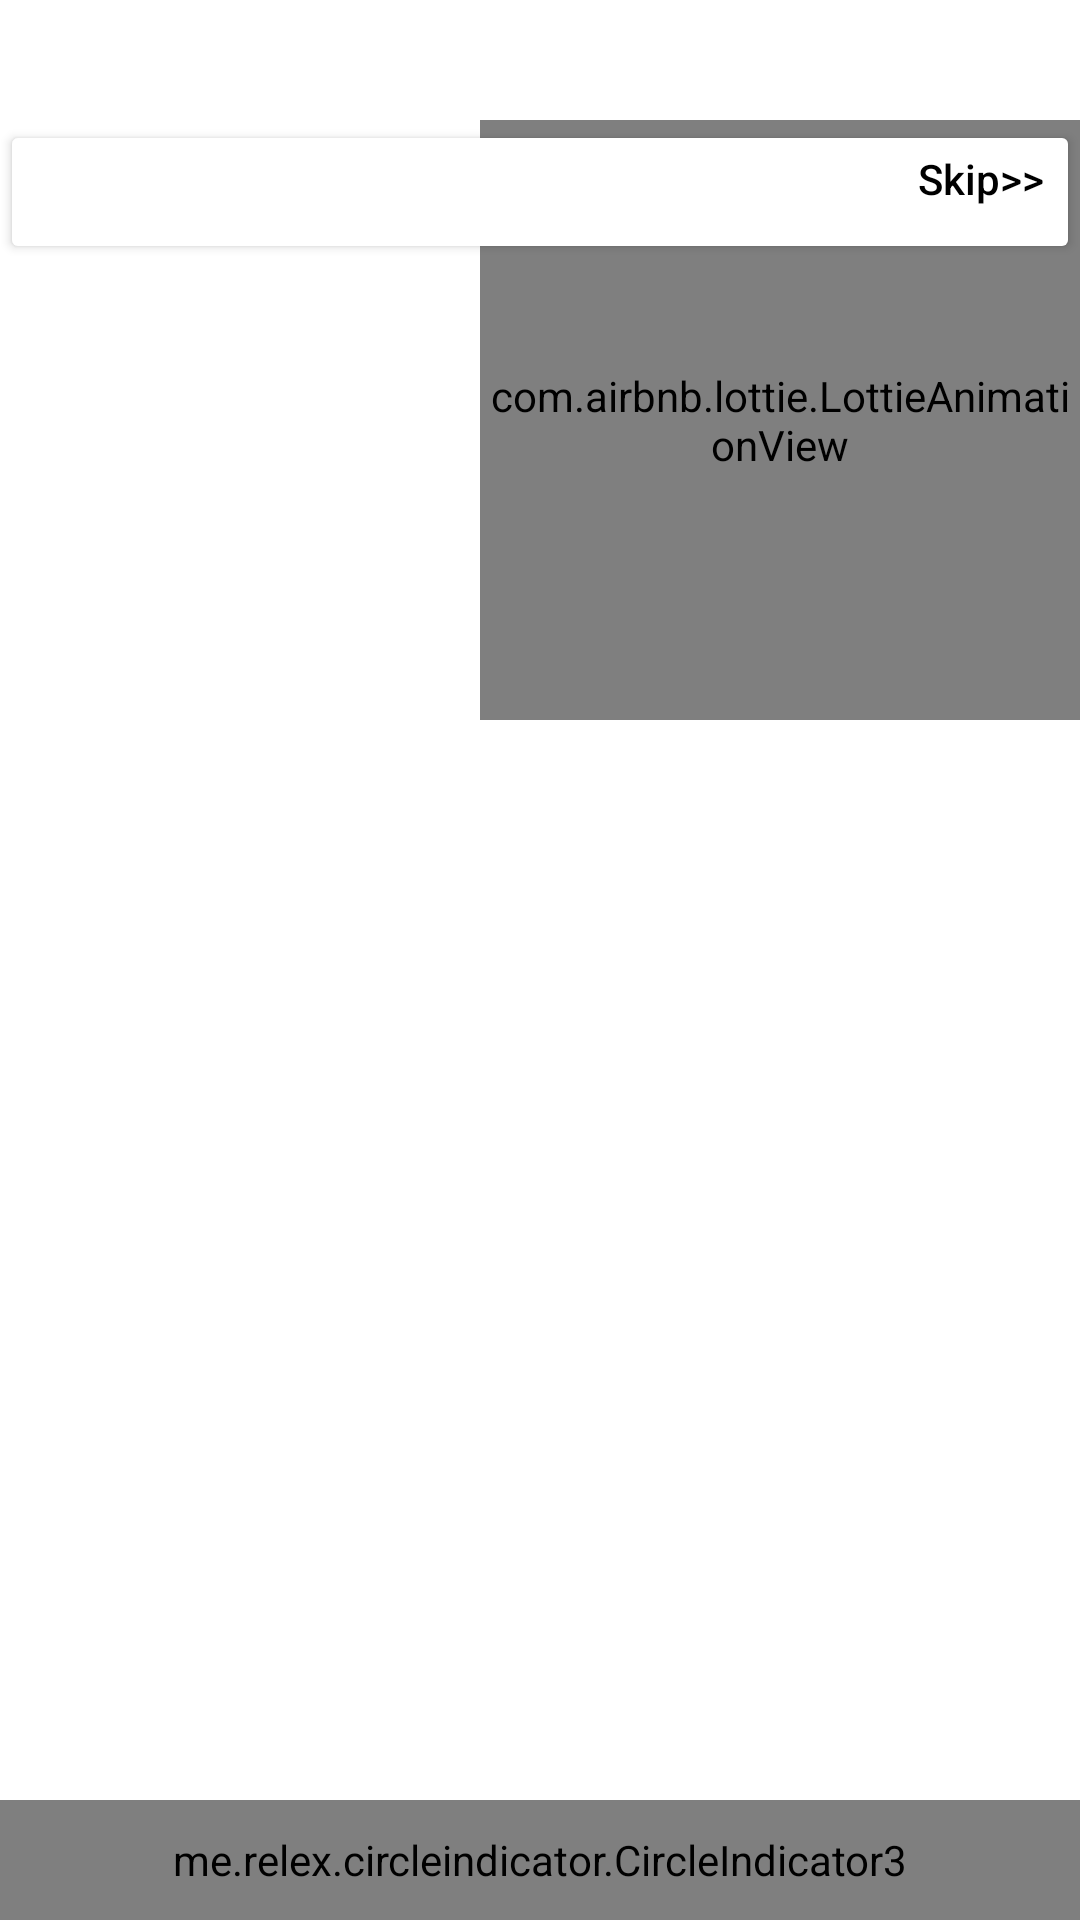

The Android layout XML behind this screen, and the referenced resources:
<!-- AndroidManifest.xml: application theme Theme.Les3_m4 -->
<!-- res/layout/fragment_board.xml -->
<?xml version="1.0" encoding="utf-8"?>
<RelativeLayout xmlns:android="http://schemas.android.com/apk/res/android"
    xmlns:tools="http://schemas.android.com/tools"
    android:layout_width="match_parent"
    android:layout_height="match_parent"
    xmlns:app="http://schemas.android.com/apk/res-auto"
    tools:context=".BoardFragment">



    <androidx.viewpager2.widget.ViewPager2
        android:id="@+id/view_pager"
        android:layout_width="match_parent"
        android:layout_height="match_parent" >
    </androidx.viewpager2.widget.ViewPager2>

    <Button
        android:id="@+id/btn_skip"
        android:gravity="end"
        android:layout_width="match_parent"
        android:layout_height="wrap_content"
        android:backgroundTint="@color/white"
        android:text="@string/skip"
        android:layout_marginTop="40dp"
        android:textAllCaps="false"
        android:textColor="@color/black" />

    <com.airbnb.lottie.LottieAnimationView
        android:id="@+id/animationView"
        app:lottie_rawRes="@raw/right_arrow_dark"
        android:layout_width="200dp"
        app:lottie_autoPlay="true"
        app:lottie_loop="true"
        android:layout_alignTop="@id/btn_skip"
        android:layout_alignParentEnd="true"
        android:layout_height="200dp"/>

    <me.relex.circleindicator.CircleIndicator3
        android:id="@+id/indicator"
        android:layout_alignParentBottom="true"
        android:layout_width="match_parent"
        android:layout_height="40dp"
        app:tabGravity="center"
        app:tabIndicatorHeight="0dp"
        android:background="@android:color/darker_gray"/>

</RelativeLayout>
<!-- resources referenced by this layout -->
<resources>
  <string name="skip">Skip&gt;&gt;</string>
  <style name="Theme.Les3_m4" parent="Theme.MaterialComponents.DayNight.DarkActionBar">
          
          <item name="colorPrimary">@color/purple_500</item>
          <item name="colorPrimaryVariant">@color/purple_700</item>
          <item name="colorOnPrimary">@color/white</item>
          
          <item name="colorSecondary">@color/teal_200</item>
          <item name="colorSecondaryVariant">@color/teal_700</item>
          <item name="colorOnSecondary">@color/black</item>
          
          <item name="android:statusBarColor" tools:targetApi="l">?attr/colorPrimaryVariant</item>
          
      </style>
  <!-- not gathered from this repository: default colours our renderer supplied (Android Studio template values) -->
  <color name="purple_500">#FF6200EE</color>
  <color name="purple_700">#FF3700B3</color>
  <color name="teal_200">#FF03DAC5</color>
  <color name="teal_700">#FF018786</color>
  <color name="black">#FF000000</color>
  <color name="white">#FFFFFFFF</color>
</resources>
